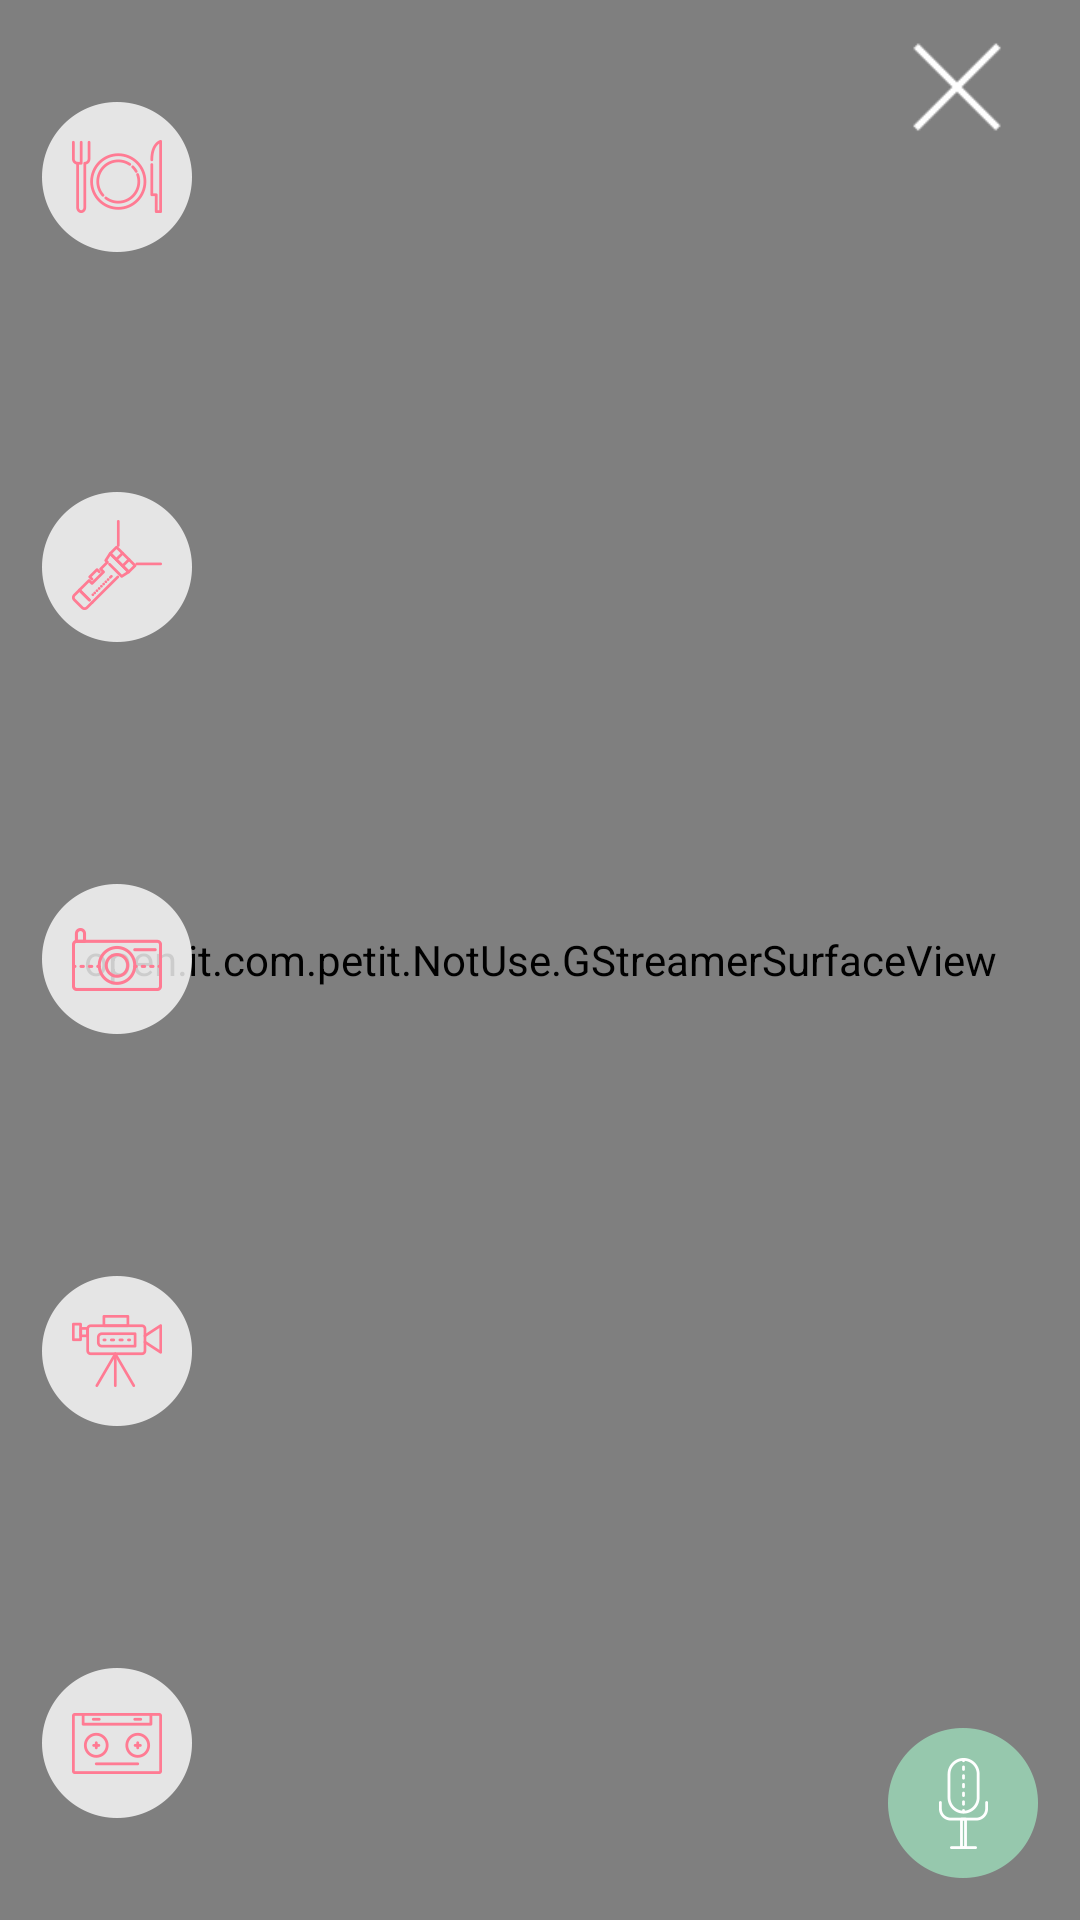

The Android layout XML behind this screen, and the referenced resources:
<!-- AndroidManifest.xml: application theme AppTheme -->
<!-- res/layout/petit_media_activity.xml -->
<?xml version="1.0" encoding="utf-8"?>
<RelativeLayout xmlns:android="http://schemas.android.com/apk/res/android"
    android:layout_width="match_parent"
    android:layout_height="match_parent"
    android:gravity="center_vertical"
    android:orientation="vertical">

    <open.it.com.petit.NotUse.GStreamerSurfaceView
        android:id="@+id/surface_video"
        android:layout_width="match_parent"
        android:layout_height="match_parent" />

    <ImageButton
        android:id="@+id/btn_audio_start"
        android:layout_width="50dp"
        android:layout_height="50dp"
        android:layout_alignParentBottom="true"
        android:layout_alignParentRight="true"
        android:layout_weight="1"
        android:scaleType="fitXY"
        android:src="@drawable/food_mic_on"
        android:background="@android:color/transparent"
        android:layout_margin="14dp"/>

    <ImageButton
        android:layout_width="30dp"
        android:layout_height="30dp"
        android:src="@drawable/re_close"
        android:scaleType="fitXY"
        android:layout_alignParentRight="true"
        android:layout_alignParentTop="true"
        android:id="@+id/btn_close"
        android:background="@android:color/transparent"
        android:layout_marginRight="26dp"
        android:layout_marginTop="14dp"/>

    <LinearLayout
        android:layout_width="wrap_content"
        android:layout_height="match_parent"
        android:layout_alignParentLeft="true"
        android:layout_alignParentTop="true"
        android:layout_margin="14dp"
        android:orientation="vertical">

        <ImageButton
            android:id="@+id/btn_provide_food"
            android:layout_width="50dp"
            android:layout_height="50dp"
            android:layout_alignParentLeft="true"
            android:layout_alignParentTop="true"
            android:layout_weight="1"
            android:background="@android:color/transparent"
            android:scaleType="fitCenter"
            android:src="@drawable/food_icon01_off" />

        <LinearLayout
            android:layout_width="wrap_content"
            android:layout_height="wrap_content"
            android:layout_weight="1"
            android:orientation="horizontal" />

        <ImageButton
            android:id="@+id/btn_flash"
            android:layout_width="50dp"
            android:layout_height="50dp"
            android:layout_below="@+id/btn_provide_food"
            android:layout_weight="1"
            android:background="@android:color/transparent"
            android:scaleType="fitCenter"
            android:src="@drawable/food_icon02_on" />

        <LinearLayout
            android:layout_width="wrap_content"
            android:layout_height="wrap_content"
            android:layout_weight="1"
            android:orientation="horizontal"/>

        <ImageButton
            android:id="@+id/btn_capture"
            android:layout_width="50dp"
            android:layout_height="50dp"
            android:layout_alignParentLeft="true"
            android:layout_centerInParent="true"
            android:layout_weight="1"
            android:background="@android:color/transparent"
            android:scaleType="fitCenter"
            android:src="@drawable/food_icon03_on" />

        <LinearLayout
            android:layout_width="wrap_content"
            android:layout_height="wrap_content"
            android:layout_weight="1"
            android:orientation="horizontal"/>

        <ImageButton
            android:id="@+id/btn_video_record"
            android:layout_width="50dp"
            android:layout_height="50dp"
            android:layout_below="@+id/btn_capture"
            android:layout_weight="1"
            android:background="@android:color/transparent"
            android:scaleType="fitCenter"
            android:src="@drawable/food_icon04_on" />

        <LinearLayout
            android:layout_width="wrap_content"
            android:layout_height="wrap_content"
            android:layout_weight="1"
            android:orientation="horizontal"/>

        <ImageButton
            android:id="@+id/btn_audio_record"
            android:layout_width="50dp"
            android:layout_height="50dp"
            android:layout_alignParentBottom="true"
            android:layout_weight="1"
            android:background="@android:color/transparent"
            android:scaleType="fitCenter"
            android:src="@drawable/food_icon05_on" />

    </LinearLayout>
</RelativeLayout>
<!-- resources referenced by this layout -->
<resources>
  <!-- drawable food_icon01_off: png bitmap (drawable, 7623 bytes) -->
  <!-- drawable food_icon02_on: png bitmap (drawable, 5669 bytes) -->
  <!-- drawable food_icon03_on: png bitmap (drawable, 6331 bytes) -->
  <!-- drawable food_icon04_on: png bitmap (drawable, 5799 bytes) -->
  <!-- drawable food_icon05_on: png bitmap (drawable, 5900 bytes) -->
  <!-- drawable food_mic_on: png bitmap (drawable, 5579 bytes) -->
  <!-- drawable re_close: png bitmap (drawable, 518 bytes) -->
  <style name="AppTheme" parent="Theme.AppCompat.Light.DarkActionBar">
          
          <item name="colorPrimary">@color/colorPrimary</item>
          <item name="colorPrimaryDark">@color/colorPrimaryDark</item>
          <item name="colorAccent">@color/colorAccent</item>
          <item name="windowActionBar">false</item>
          <item name="windowNoTitle">true</item>
      </style>
  <color name="colorPrimary">#3F51B5</color>
  <color name="colorPrimaryDark">#303F9F</color>
  <color name="colorAccent">#FF4081</color>
</resources>
